Run: headless pygame with SDL's dummy video driver; simulated clock (each Clock.tick advances the game by its frame time, no real sleeping); random seed 0; keys injected as events and as key.get_pressed() state; no mouse input; restart key SPACE tapped at the start of phases 3 and 4.
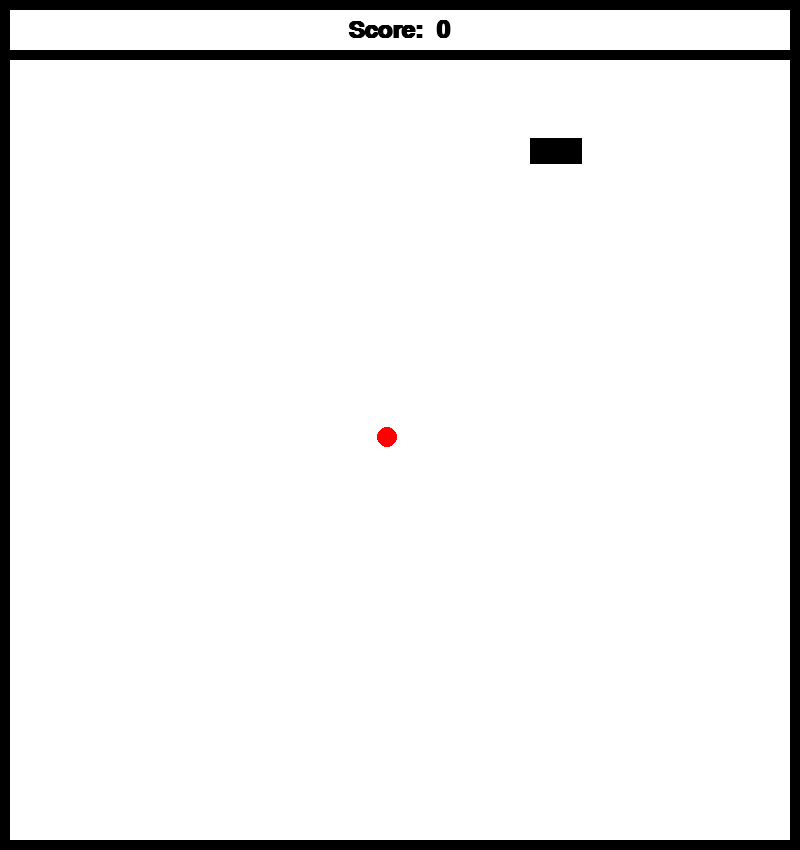
Frame 1 of 4 · flips 1–60 · no input
Frame 2 of 4 · flips 61–180 · tapped SPACE, RETURN · held RIGHT (→), D · screen unchanged from frame 1, image omitted
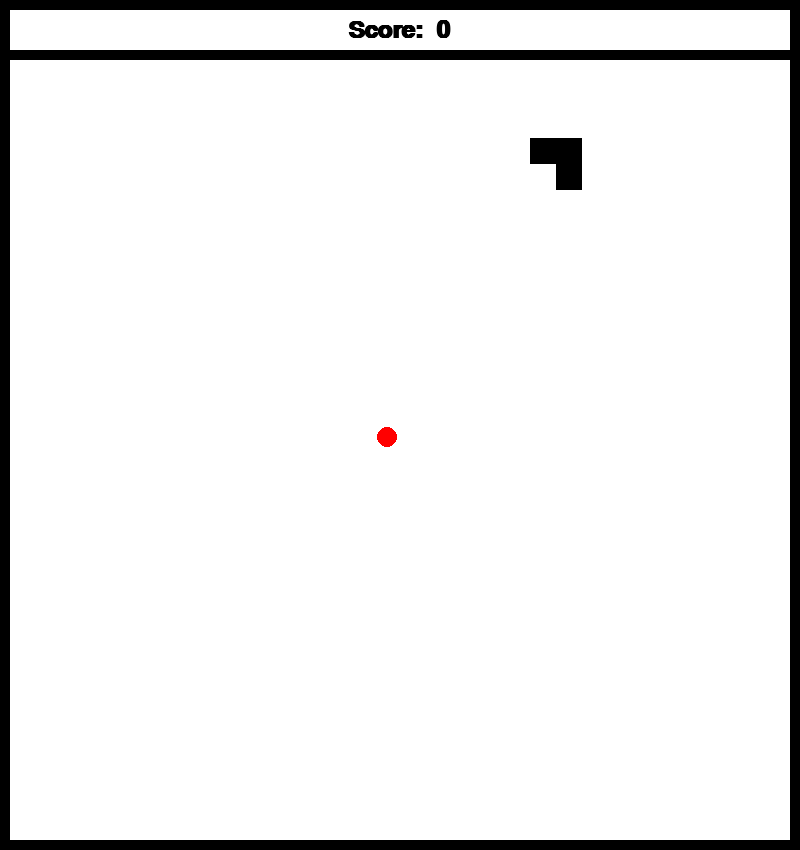
Frame 3 of 4 · flips 181–300 · tapped SPACE · held DOWN (↓), S
Frame 4 of 4 · flips 301–420 · tapped SPACE · held LEFT (←), A, UP (↑), W · screen unchanged from frame 3, image omitted

The pygame program that drew these frames:

import pygame
import os
import random as r
import time

# initializing pygame
pygame.init()

#clock
clock = pygame.time.Clock()

#window size
winX = 780 + 10 + 10
winY = 780 + 60 + 10

# creating window surface
win = pygame.display.set_mode((winX, winY))
pygame.display.set_caption('Snake Game')

#Score Variable
score = 0
font = pygame.font.SysFont('comicsans',35,1)

#size of square = 26
# GRID is 30x30

#creates a list with all possible X and Y within the grid
i=30
Xvalue = 10
Yvalue = 60
allX = []
allY = []
while i > 0:
    allX.append(Xvalue)
    Xvalue += 26
    allY.append(Yvalue)
    Yvalue += 26
    i -= 1

# list that will house the body lenth and place in the grid
snakeBody = []

# -------------------------------------------------

class Boundary:
    '''class to make boundaries'''

    def __init__(self, x,width,y,height):
        self.x = x
        self.y = y
        self.width = width
        self.height = height

    def draw(self,win):
        pygame.draw.rect(win,(0,0,0),(self.x, self.y, self.width, self.height))

class Apple:

    def __init__(self,x,y):
        self.x = allX[x-1]
        self.y = allY[y-1]
        self.yes = True

    def draw(self,win):
        # pygame.draw.rect(win,(255,0,0),(self.x, self.y, 26, 26))
        pygame.draw.circle(win,(255,0,0),(int(self.x+26/2), int(self.y+26/2)),int(10))

    def newSpace(self):
        '''Moves apple to a randome spot in the grid'''
        self.x = allX[r.randint(0, len(allX)-1)]
        self.y = allY[r.randint(0, len(allY)-1)]
        self.yes = True
        while self.yes:
            for body in snakeBody:
                if self.x == body[0]:
                    if self.y == body[1]:
                        self.x = allX[r.randint(0, len(allX) - 1)]
                        self.y = allY[r.randint(0, len(allY) - 1)]
                        print('BALL SPAWN ON SNAKE')
                    else:
                        self.yes = False
                else:
                    self.yes = False

class Snake:

    def __init__(self,startX, startY):
        self.x = allX[startX]
        self.y = allY[startY]
        self.square = 26
        self.tick = 0
        self.speed = 250
        self.Vel = 1
        self.isMovingX = True
        self.isMovingY = False
        self.hit = False
        snakeBody.append((self.x, self.y))
        snakeBody.append((self.x, self.y))

    def draw(self, win):
        pygame.draw.rect(win,(0,0,0),(self.x, self.y, self.square, self.square),5)
        pygame.draw.rect(win, (0, 0, 0), (self.x, self.y, self.square, self.square))

    def move(self):

        #seting a clock for the moving speed
        if self.tick >= 1 and self.tick < self.speed:
            self.tick += 1
        else:
            self.tick = 0

        self.eat()      #checking if ate an apple
        keys = pygame.key.get_pressed()
        # set a constant move
        if self.isMovingX:
            if self.tick == 0 and 0 <= allX.index(self.x) < 30:
                if allX.index(self.x) < 29:
                    self.x = allX[allX.index(self.x)+self.Vel]
                    self.tick = 1
                elif allX.index(self.x) == 29:
                    if self.Vel == -1:
                        self.x = allX[allX.index(self.x)+self.Vel]
                        self.tick = 1
                    elif self.Vel == 1:
                        self.x = allX[0]
                        self.tick = 1

        if self.isMovingY:
            if self.tick == 0 and 0 <= allY.index(self.y) < 30:
                if allY.index(self.y) < 29:
                    self.y = allY[allY.index(self.y)+self.Vel]
                    self.tick = 1
                elif allY.index(self.y) == 29:
                    if self.Vel == -1:
                        self.y = allY[allY.index(self.y) + self.Vel]
                        self.tick = 1
                    else:
                        self.y = allY[0]
                        self.tick = 1



        # checking for key press and changing the direction

        if keys[pygame.K_RIGHT]:
            self.isMovingX = True
            self.isMovingY = False
            self.Vel = 1
        if keys[pygame.K_LEFT]:
            self.isMovingX = True
            self.isMovingY = False
            self.Vel = -1
        if keys[pygame.K_UP]:
            self.isMovingX = False
            self.isMovingY = True
            self.Vel = -1
        if keys[pygame.K_DOWN]:
            self.isMovingX = False
            self.isMovingY = True
            self.Vel = 1

    def eat(self):
        ''' Checks if ate an apple '''
        if self.tick == 0:
            snakeBody.append((self.x, self.y))
            if self.x == apple.x and self.y == apple.y:
                apple.newSpace()
                if self.speed > 50:
                    self.speed -= 10
                else:
                    self.speed -= 2
                global score
                score += 1
            else:
                del snakeBody[0]
            # print('---------------')
            # print(self.x, apple.x)
            # print(self.y, apple.y)

    def gameOver(self):
        '''resets everything'''
        if self.tick <= 1:
            pause()
        global snakeBody, score
        score = 0
        snakeBody = []
        self.x = allX[15]
        self.y = allY[15]
        self.speed = 250
        self.isMovingX = True
        self.isMovingY = False
        self.hit = False
        snakeBody.append((self.x, self.y))



# -------------------------------------------------

def snakeColide():
        for body in snakeBody:
            if snake.x == body[0] and snake.y == body[1]:
                snake.gameOver()

def draw():

    #White backround
    win.fill((255, 255, 255))

    #Drawing walls
    for wall in walls:
        wall.draw(win)

    #Printing score
    text = font.render('Score:  '+str(score),1,(0,0,0))
    win.blit(text,(int(winX/2-text.get_width()/2), int(30-text.get_height()/2)))

    #drawing apple
    apple.draw(win)

    for part in snakeBody:
        pygame.draw.rect(win,(0,0,0),(part[0],part[1],26,26),5)
        pygame.draw.rect(win, (0, 0, 0), (part[0], part[1], 26, 26))

    # drawing Head of snake
    snake.draw(win)

    pygame.display.update()

def mainLoop():
    run = True
    while run:
        keys = pygame.key.get_pressed()
        for event in pygame.event.get():
            if event.type == pygame.QUIT:
                run = False
        if keys[pygame.K_ESCAPE]:
            run = False
        if keys[pygame.K_SPACE]:
            pass

        snake.move()
        draw()
        snakeColide()

    pygame.quit()

def pause():

    run = False
    while not(run):
        keys = pygame.key.get_pressed()
        for event in pygame.event.get():
            if event.type == pygame.QUIT:
                pygame.quit()
        if keys[pygame.K_ESCAPE]:
            pygame.quit()
        if keys[pygame.K_SPACE]:
            run = True

        global score
        win.fill((255, 255, 255), (10, 60, 780, 780))
        font = pygame.font.SysFont('comicsans', 50, 1)
        gameOver_text = font.render('GAME OVER', 1, (255, 0, 0))
        finalScore_text = font.render('Your score: ' + str(score), 1, (255, 0, 0))
        pressSpace = font.render('[press space to play again]', 1, (0, 0, 0))

        win.blit(gameOver_text,
                 (int(winX / 2 - gameOver_text.get_width() / 2), int(winY / 2 - gameOver_text.get_height() / 2) - 30))
        win.blit(finalScore_text,
                 (int(winX / 2 - finalScore_text.get_width() / 2), int(winY / 2 - finalScore_text.get_height() / 2) + 30))
        win.blit(pressSpace,
                 (int(winX / 2 - pressSpace.get_width() / 2), int(winY - 10 - 20 - pressSpace.get_height() / 2 - 20)))

        pygame.display.update()
        clock.tick(15)


# -------------------------------------------------

#Drawing boundaries
topWall = Boundary(0, 800, 0, 10)
top2Wall = Boundary(0, 800, 50, 10)
bottomWall = Boundary(0, 800, 840, 10)
leftWall = Boundary(0, 10, 0, winY)
rightWall = Boundary(790, 10, 0, winY)

walls = [topWall, top2Wall, bottomWall, leftWall, rightWall]

#creating apple
apple = Apple(15,15)

#creating snake
snake = Snake(20,3)

# -------------------------------------------------

mainLoop()
